Run: headless pygame with SDL's dummy video driver; simulated clock (each Clock.tick advances the game by its frame time, no real sleeping); random seed 0; keys injected as events and as key.get_pressed() state; no mouse input.
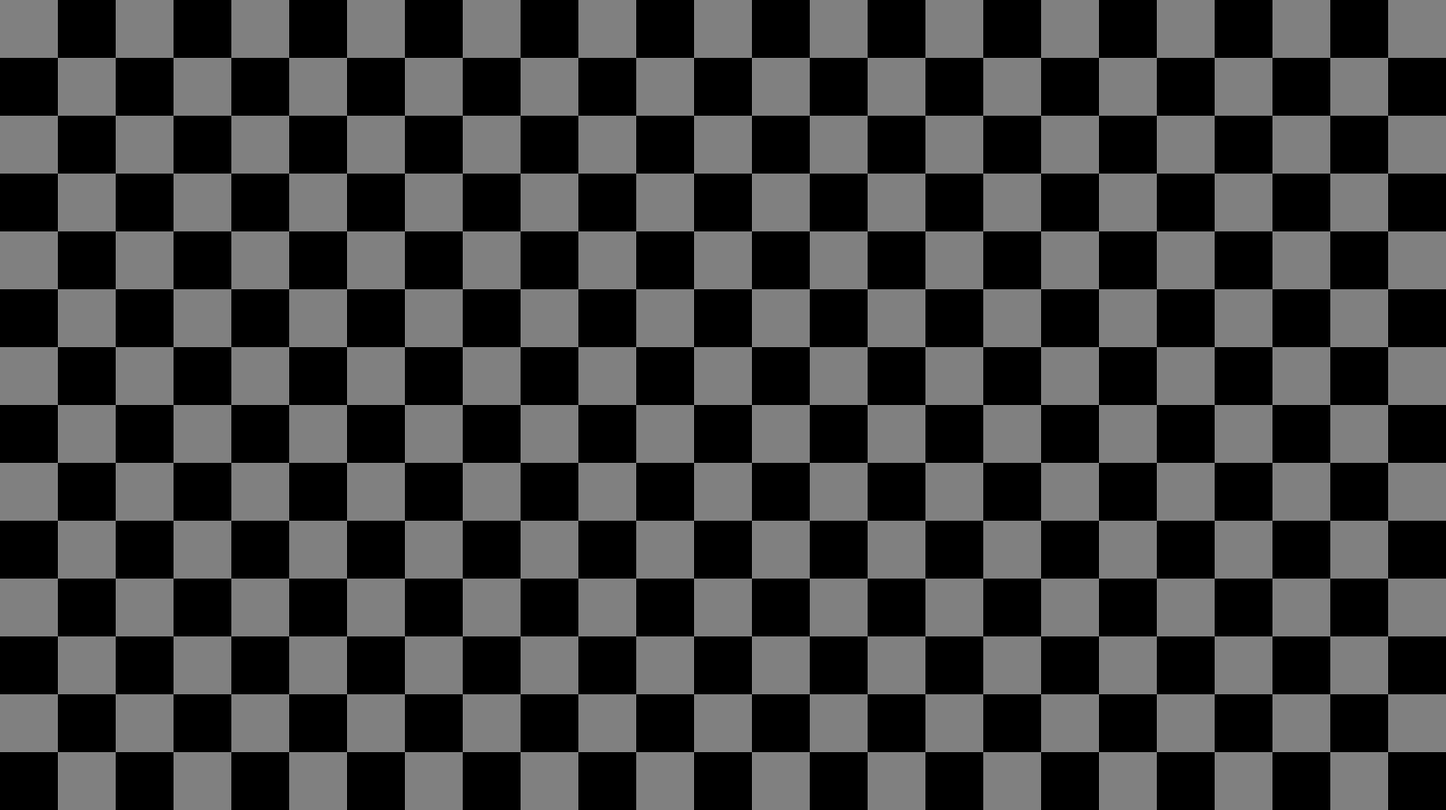
Frame 1 of 4 · flips 1–60 · no input
Frame 2 of 4 · flips 61–180 · tapped SPACE, RETURN · held RIGHT (→), D · screen unchanged from frame 1, image omitted
Frame 3 of 4 · flips 181–300 · held DOWN (↓), S · screen unchanged from frame 2, image omitted
Frame 4 of 4 · flips 301–420 · held LEFT (←), A, UP (↑), W · screen unchanged from frame 3, image omitted

The pygame program that drew these frames:

import pygame,sys

def drawGrid(screen,gridSize,tileSize):
    background=pygame.Surface(screen.get_size())
    blackTile=pygame.Surface(tileSize)
    greyTile=pygame.Surface(tileSize)
    blackTile.fill((0,0,0))
    blackTile.fill((128,128,128))

    i=0
    j=0
    while i<gridSize[0]:
        while j<gridSize[1]:
            if (i%2==0) and (j%2==0):
                background.blit(blackTile,(i*tileSize[0],j*tileSize[1]))
            elif (i%2==0) and (j%2==1):
                background.blit(greyTile,(i*tileSize[0],j*tileSize[1]))
            elif (i%2==1) and (j%2==0):
                background.blit(greyTile,(i*tileSize[0],j*tileSize[1]))
            elif (i%2==1) and (j%2==1):
                background.blit(blackTile,(i*tileSize[0],j*tileSize[1]))
            j+=1
        i+=1
        j=0
    screen.blit(background,(0,0))




    print(gridSize)


def main():#
    DISPLAY=(1600,896)

    pygame.init()
    screen = pygame.display.set_mode(DISPLAY)
    pygame.display.set_caption("Fishing Game")

    screenSize=screen.get_size()
    tileSize=[64,64]
    gridSize=[screenSize[0]/tileSize[0],screenSize[1]/tileSize[1]]

    background = pygame.Surface(screen.get_size())
    background = background.convert()
    background.fill((250,250,250))
    drawGrid(screen,gridSize,tileSize)

    screen.blit(background, (0,0))
    drawGrid(screen,gridSize,tileSize)
    pygame.display.flip()


    while True:
        for event in pygame.event.get():
            if event.type == pygame.QUIT:
                pygame.quit()
                sys.exit()


        pygame.display.flip()

if __name__ == "__main__":
    main()
